Labelled photos from "data", an image-classification folder in rokhayacoumbadiouf-bit/Atelier_Preparation_Donnees_Images. The possible labels are: cardboard, glass, metal, paper, plastic, trash.

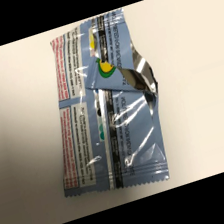
Label: trash

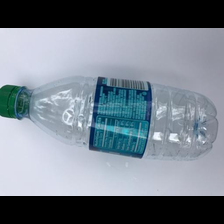
Label: plastic

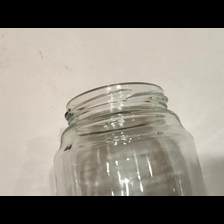
Label: glass

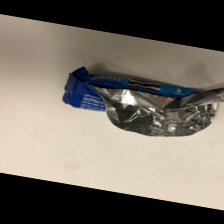
Label: trash

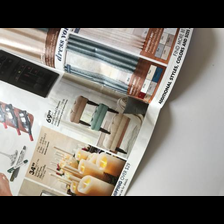
Label: paper

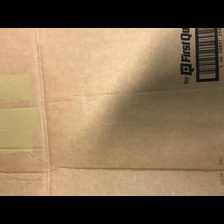
Label: cardboard
